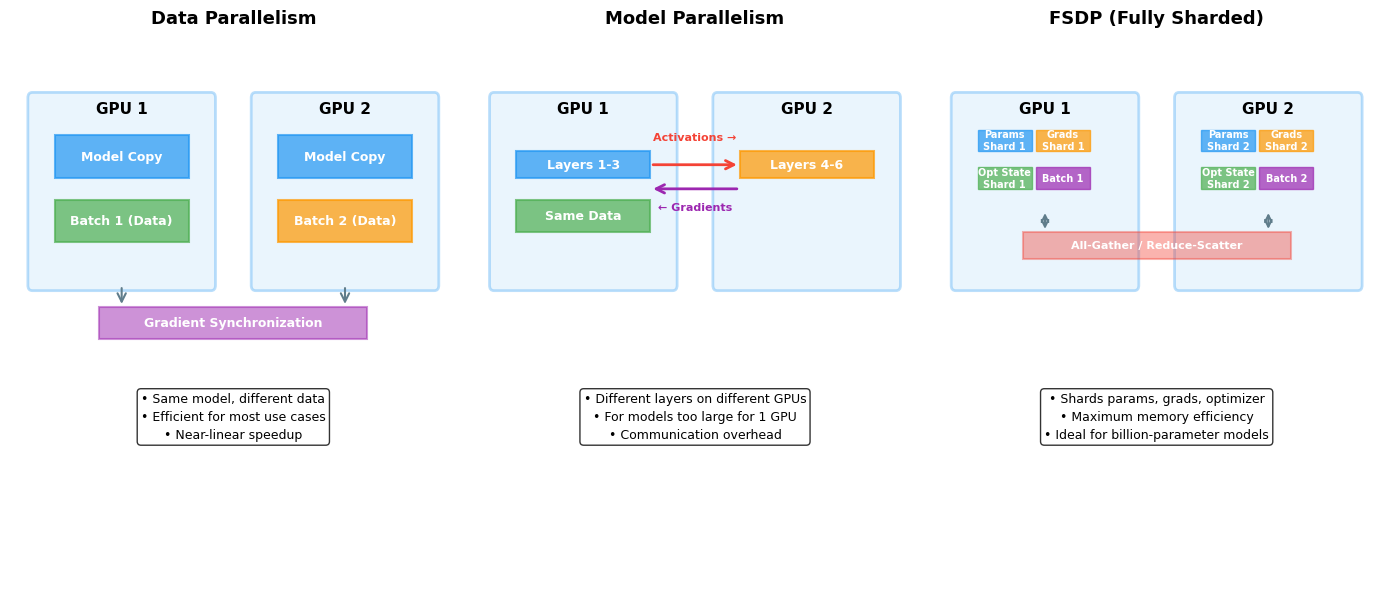

The matplotlib source for this figure:
"""
Generate diagram showing different distributed training strategies
"""
import matplotlib.pyplot as plt
import matplotlib.patches as mpatches
from matplotlib.patches import FancyBboxPatch, Rectangle, FancyArrowPatch
import numpy as np

# Set style
plt.style.use('default')
plt.rcParams['font.size'] = 10
plt.rcParams['figure.dpi'] = 150

# Color palette
colors = {
    'blue': '#2196F3',
    'green': '#4CAF50',
    'orange': '#FF9800',
    'red': '#F44336',
    'purple': '#9C27B0',
    'gray': '#607D8B',
    'light_blue': '#BBDEFB',
    'light_green': '#C8E6C9',
    'light_orange': '#FFE0B2'
}

fig, axes = plt.subplots(1, 3, figsize=(14, 6))

# ============= Data Parallelism =============
ax = axes[0]
ax.set_xlim(0, 10)
ax.set_ylim(0, 10)
ax.axis('off')
ax.set_title('Data Parallelism', fontsize=13, fontweight='bold', pad=15)

# GPU 1
gpu1_box = FancyBboxPatch((0.5, 5.5), 4, 3.5,
                         boxstyle="round,pad=0.1",
                         edgecolor=colors['blue'],
                         facecolor=colors['light_blue'],
                         linewidth=2, alpha=0.3)
ax.add_patch(gpu1_box)
ax.text(2.5, 8.7, 'GPU 1', fontsize=11, ha='center', fontweight='bold')

# Model replica 1
model1 = Rectangle((1, 7.5), 3, 0.8,
                   edgecolor=colors['blue'], facecolor=colors['blue'],
                   linewidth=1.5, alpha=0.7)
ax.add_patch(model1)
ax.text(2.5, 7.9, 'Model Copy', fontsize=9, ha='center', va='center', color='white', fontweight='bold')

# Data batch 1
data1 = Rectangle((1, 6.3), 3, 0.8,
                 edgecolor=colors['green'], facecolor=colors['green'],
                 linewidth=1.5, alpha=0.7)
ax.add_patch(data1)
ax.text(2.5, 6.7, 'Batch 1 (Data)', fontsize=9, ha='center', va='center', color='white', fontweight='bold')

# GPU 2
gpu2_box = FancyBboxPatch((5.5, 5.5), 4, 3.5,
                         boxstyle="round,pad=0.1",
                         edgecolor=colors['blue'],
                         facecolor=colors['light_blue'],
                         linewidth=2, alpha=0.3)
ax.add_patch(gpu2_box)
ax.text(7.5, 8.7, 'GPU 2', fontsize=11, ha='center', fontweight='bold')

# Model replica 2
model2 = Rectangle((6, 7.5), 3, 0.8,
                   edgecolor=colors['blue'], facecolor=colors['blue'],
                   linewidth=1.5, alpha=0.7)
ax.add_patch(model2)
ax.text(7.5, 7.9, 'Model Copy', fontsize=9, ha='center', va='center', color='white', fontweight='bold')

# Data batch 2
data2 = Rectangle((6, 6.3), 3, 0.8,
                 edgecolor=colors['orange'], facecolor=colors['orange'],
                 linewidth=1.5, alpha=0.7)
ax.add_patch(data2)
ax.text(7.5, 6.7, 'Batch 2 (Data)', fontsize=9, ha='center', va='center', color='white', fontweight='bold')

# Gradient sync
sync_box = Rectangle((2, 4.5), 6, 0.6,
                     edgecolor=colors['purple'], facecolor=colors['purple'],
                     linewidth=1.5, alpha=0.5)
ax.add_patch(sync_box)
ax.text(5, 4.8, 'Gradient Synchronization', fontsize=9, ha='center', va='center', color='white', fontweight='bold')

# Arrows
arrow1 = FancyArrowPatch((2.5, 5.5), (2.5, 5.1),
                        arrowstyle='->', mutation_scale=15,
                        linewidth=1.5, color=colors['gray'])
ax.add_patch(arrow1)
arrow2 = FancyArrowPatch((7.5, 5.5), (7.5, 5.1),
                        arrowstyle='->', mutation_scale=15,
                        linewidth=1.5, color=colors['gray'])
ax.add_patch(arrow2)

# Description
ax.text(5, 3.5, '• Same model, different data\n• Efficient for most use cases\n• Near-linear speedup',
       fontsize=9, ha='center', va='top', linespacing=1.5,
       bbox=dict(boxstyle='round', facecolor='white', alpha=0.8))

# ============= Model Parallelism =============
ax = axes[1]
ax.set_xlim(0, 10)
ax.set_ylim(0, 10)
ax.axis('off')
ax.set_title('Model Parallelism', fontsize=13, fontweight='bold', pad=15)

# GPU 1
gpu1_box = FancyBboxPatch((0.5, 5.5), 4, 3.5,
                         boxstyle="round,pad=0.1",
                         edgecolor=colors['blue'],
                         facecolor=colors['light_blue'],
                         linewidth=2, alpha=0.3)
ax.add_patch(gpu1_box)
ax.text(2.5, 8.7, 'GPU 1', fontsize=11, ha='center', fontweight='bold')

# Model part 1
model1a = Rectangle((1, 7.5), 3, 0.5,
                   edgecolor=colors['blue'], facecolor=colors['blue'],
                   linewidth=1.5, alpha=0.7)
ax.add_patch(model1a)
ax.text(2.5, 7.75, 'Layers 1-3', fontsize=9, ha='center', va='center', color='white', fontweight='bold')

# Data
data = Rectangle((1, 6.5), 3, 0.6,
                edgecolor=colors['green'], facecolor=colors['green'],
                linewidth=1.5, alpha=0.7)
ax.add_patch(data)
ax.text(2.5, 6.8, 'Same Data', fontsize=9, ha='center', va='center', color='white', fontweight='bold')

# GPU 2
gpu2_box = FancyBboxPatch((5.5, 5.5), 4, 3.5,
                         boxstyle="round,pad=0.1",
                         edgecolor=colors['blue'],
                         facecolor=colors['light_blue'],
                         linewidth=2, alpha=0.3)
ax.add_patch(gpu2_box)
ax.text(7.5, 8.7, 'GPU 2', fontsize=11, ha='center', fontweight='bold')

# Model part 2
model2a = Rectangle((6, 7.5), 3, 0.5,
                   edgecolor=colors['orange'], facecolor=colors['orange'],
                   linewidth=1.5, alpha=0.7)
ax.add_patch(model2a)
ax.text(7.5, 7.75, 'Layers 4-6', fontsize=9, ha='center', va='center', color='white', fontweight='bold')

# Activation passing
arrow_forward = FancyArrowPatch((4, 7.75), (6, 7.75),
                               arrowstyle='->', mutation_scale=15,
                               linewidth=2, color=colors['red'])
ax.add_patch(arrow_forward)
ax.text(5, 8.2, 'Activations →', fontsize=8, ha='center', color=colors['red'], fontweight='bold')

arrow_backward = FancyArrowPatch((6, 7.3), (4, 7.3),
                                arrowstyle='->', mutation_scale=15,
                                linewidth=2, color=colors['purple'])
ax.add_patch(arrow_backward)
ax.text(5, 6.9, '← Gradients', fontsize=8, ha='center', color=colors['purple'], fontweight='bold')

# Description
ax.text(5, 3.5, '• Different layers on different GPUs\n• For models too large for 1 GPU\n• Communication overhead',
       fontsize=9, ha='center', va='top', linespacing=1.5,
       bbox=dict(boxstyle='round', facecolor='white', alpha=0.8))

# ============= FSDP (Fully Sharded Data Parallel) =============
ax = axes[2]
ax.set_xlim(0, 10)
ax.set_ylim(0, 10)
ax.axis('off')
ax.set_title('FSDP (Fully Sharded)', fontsize=13, fontweight='bold', pad=15)

# GPU 1
gpu1_box = FancyBboxPatch((0.5, 5.5), 4, 3.5,
                         boxstyle="round,pad=0.1",
                         edgecolor=colors['blue'],
                         facecolor=colors['light_blue'],
                         linewidth=2, alpha=0.3)
ax.add_patch(gpu1_box)
ax.text(2.5, 8.7, 'GPU 1', fontsize=11, ha='center', fontweight='bold')

# Sharded components 1
params1 = Rectangle((1, 8), 1.2, 0.4,
                   edgecolor=colors['blue'], facecolor=colors['blue'],
                   linewidth=1, alpha=0.7)
ax.add_patch(params1)
ax.text(1.6, 8.2, 'Params\nShard 1', fontsize=7, ha='center', va='center', color='white', fontweight='bold')

grads1 = Rectangle((2.3, 8), 1.2, 0.4,
                  edgecolor=colors['orange'], facecolor=colors['orange'],
                  linewidth=1, alpha=0.7)
ax.add_patch(grads1)
ax.text(2.9, 8.2, 'Grads\nShard 1', fontsize=7, ha='center', va='center', color='white', fontweight='bold')

opt1 = Rectangle((1, 7.3), 1.2, 0.4,
                edgecolor=colors['green'], facecolor=colors['green'],
                linewidth=1, alpha=0.7)
ax.add_patch(opt1)
ax.text(1.6, 7.5, 'Opt State\nShard 1', fontsize=7, ha='center', va='center', color='white', fontweight='bold')

data1 = Rectangle((2.3, 7.3), 1.2, 0.4,
                 edgecolor=colors['purple'], facecolor=colors['purple'],
                 linewidth=1, alpha=0.7)
ax.add_patch(data1)
ax.text(2.9, 7.5, 'Batch 1', fontsize=7, ha='center', va='center', color='white', fontweight='bold')

# GPU 2
gpu2_box = FancyBboxPatch((5.5, 5.5), 4, 3.5,
                         boxstyle="round,pad=0.1",
                         edgecolor=colors['blue'],
                         facecolor=colors['light_blue'],
                         linewidth=2, alpha=0.3)
ax.add_patch(gpu2_box)
ax.text(7.5, 8.7, 'GPU 2', fontsize=11, ha='center', fontweight='bold')

# Sharded components 2
params2 = Rectangle((6, 8), 1.2, 0.4,
                   edgecolor=colors['blue'], facecolor=colors['blue'],
                   linewidth=1, alpha=0.7)
ax.add_patch(params2)
ax.text(6.6, 8.2, 'Params\nShard 2', fontsize=7, ha='center', va='center', color='white', fontweight='bold')

grads2 = Rectangle((7.3, 8), 1.2, 0.4,
                  edgecolor=colors['orange'], facecolor=colors['orange'],
                  linewidth=1, alpha=0.7)
ax.add_patch(grads2)
ax.text(7.9, 8.2, 'Grads\nShard 2', fontsize=7, ha='center', va='center', color='white', fontweight='bold')

opt2 = Rectangle((6, 7.3), 1.2, 0.4,
                edgecolor=colors['green'], facecolor=colors['green'],
                linewidth=1, alpha=0.7)
ax.add_patch(opt2)
ax.text(6.6, 7.5, 'Opt State\nShard 2', fontsize=7, ha='center', va='center', color='white', fontweight='bold')

data2 = Rectangle((7.3, 7.3), 1.2, 0.4,
                 edgecolor=colors['purple'], facecolor=colors['purple'],
                 linewidth=1, alpha=0.7)
ax.add_patch(data2)
ax.text(7.9, 7.5, 'Batch 2', fontsize=7, ha='center', va='center', color='white', fontweight='bold')

# All-gather/reduce-scatter
sync_box = Rectangle((2, 6), 6, 0.5,
                     edgecolor=colors['red'], facecolor=colors['red'],
                     linewidth=1.5, alpha=0.4)
ax.add_patch(sync_box)
ax.text(5, 6.25, 'All-Gather / Reduce-Scatter', fontsize=8, ha='center', va='center', color='white', fontweight='bold')

# Arrows
arrow1 = FancyArrowPatch((2.5, 6.9), (2.5, 6.5),
                        arrowstyle='<->', mutation_scale=12,
                        linewidth=1.5, color=colors['gray'])
ax.add_patch(arrow1)
arrow2 = FancyArrowPatch((7.5, 6.9), (7.5, 6.5),
                        arrowstyle='<->', mutation_scale=12,
                        linewidth=1.5, color=colors['gray'])
ax.add_patch(arrow2)

# Description
ax.text(5, 3.5, '• Shards params, grads, optimizer\n• Maximum memory efficiency\n• Ideal for billion-parameter models',
       fontsize=9, ha='center', va='top', linespacing=1.5,
       bbox=dict(boxstyle='round', facecolor='white', alpha=0.8))

plt.tight_layout()
plt.savefig('distributed_training_strategies.png', dpi=150, bbox_inches='tight', facecolor='white')
print("Generated: distributed_training_strategies.png")
plt.close()
